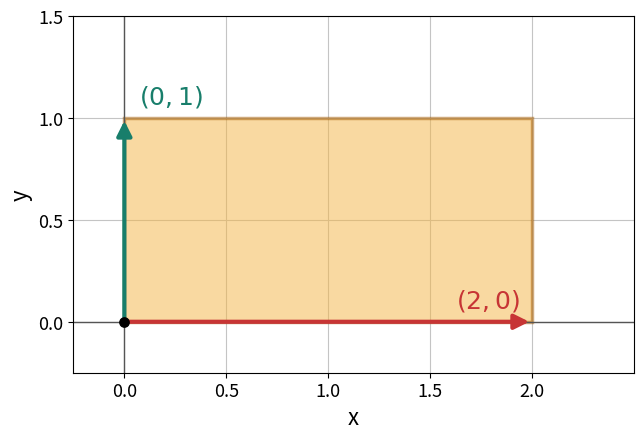
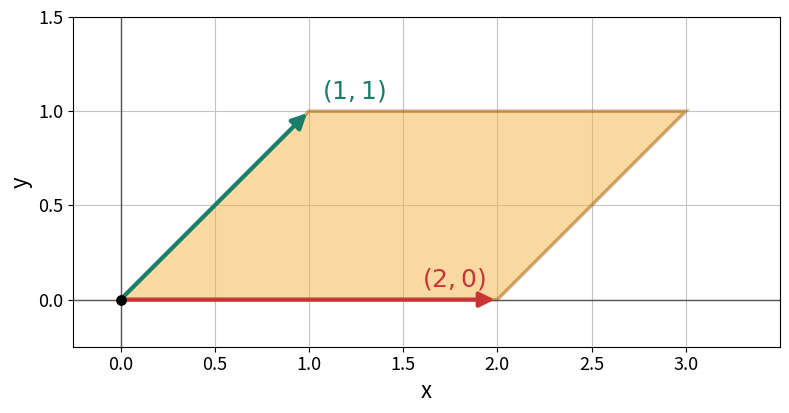
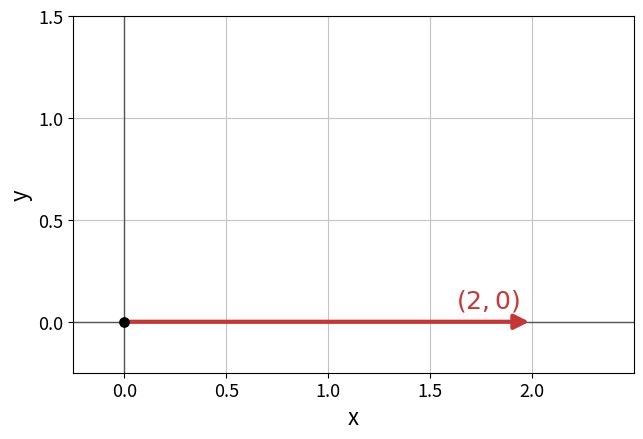

These figures' Python source, in order:
"""Draw two 2D parallelograms spanned by vectors from the origin.

Run with: python parallelepiped_volumes.py
Requires: matplotlib, numpy
"""

import matplotlib.pyplot as plt
import numpy as np


V1 = np.array([2.0, 0.0])
V2 = np.array([0.0, 1.0])


def draw_figure(second_edge, second_label, filename):
    """Shade the parallelogram and draw both vectors from the origin."""
    origin = np.zeros(2)
    corners = np.array([origin, V1, V1 + second_edge, second_edge])
    same_edge = np.allclose(second_edge, V1)
    x_max = (V1[0] if same_edge else (V1 + second_edge)[0]) + 0.5
    fig, ax = plt.subplots(figsize=(max(8, x_max * 1.6), 4.5))
    if not same_edge:
        ax.fill(corners[:, 0], corners[:, 1], color="#f5b544", alpha=0.5,
                edgecolor="#a45a00", linewidth=2.5, zorder=2)

    # When the vectors coincide, one arrow represents both of them.
    vectors = ((V1, second_label, "#c73535"),) if same_edge else (
        (V1, r"$(2,0)$", "#c73535"),
        (second_edge, second_label, "#187e6b"),
    )
    for edge, label, color in vectors:
        ax.annotate("", xy=edge, xytext=origin,
                    arrowprops=dict(arrowstyle="-|>", color=color,
                                    linewidth=3, mutation_scale=22),
                    zorder=4)
        label_x = edge[0] - 0.06 if edge[0] > 1 else edge[0] + 0.07
        label_align = "right" if edge[0] > 1 else "left"
        ax.text(label_x, edge[1] + 0.07, label, ha=label_align,
                color=color, fontsize=18, fontweight="bold", zorder=5)

    ax.scatter(0, 0, color="black", s=45, zorder=6)
    ax.set(xlim=(-0.25, x_max), ylim=(-0.25, 1.4),
           xlabel="x", ylabel="y")
    ax.set_xticks(np.arange(0, x_max, 0.5))
    ax.set_yticks(np.arange(0, 1.51, 0.5))
    ax.tick_params(labelsize=13)
    ax.xaxis.label.set_size(16)
    ax.yaxis.label.set_size(16)
    ax.set_aspect("equal")
    ax.set_axisbelow(True)
    ax.grid(True, color="#c4c4c4", linewidth=0.8)
    ax.axhline(0, color="#555555", linewidth=1)
    ax.axvline(0, color="#555555", linewidth=1)
    fig.tight_layout()
    fig.savefig(filename, dpi=220)
    plt.close(fig)


if __name__ == "__main__":
    draw_figure(V2, r"$(0,1)$", "parallelogram_v1_v2.png")
    draw_figure(V2 + 0.5 * V1, r"$(1,1)$",
                "parallelogram_v1_v2_plus_half_v1.png")
    draw_figure(V1, r"$(2,0)$", "parallelogram_v1_v1.png")
